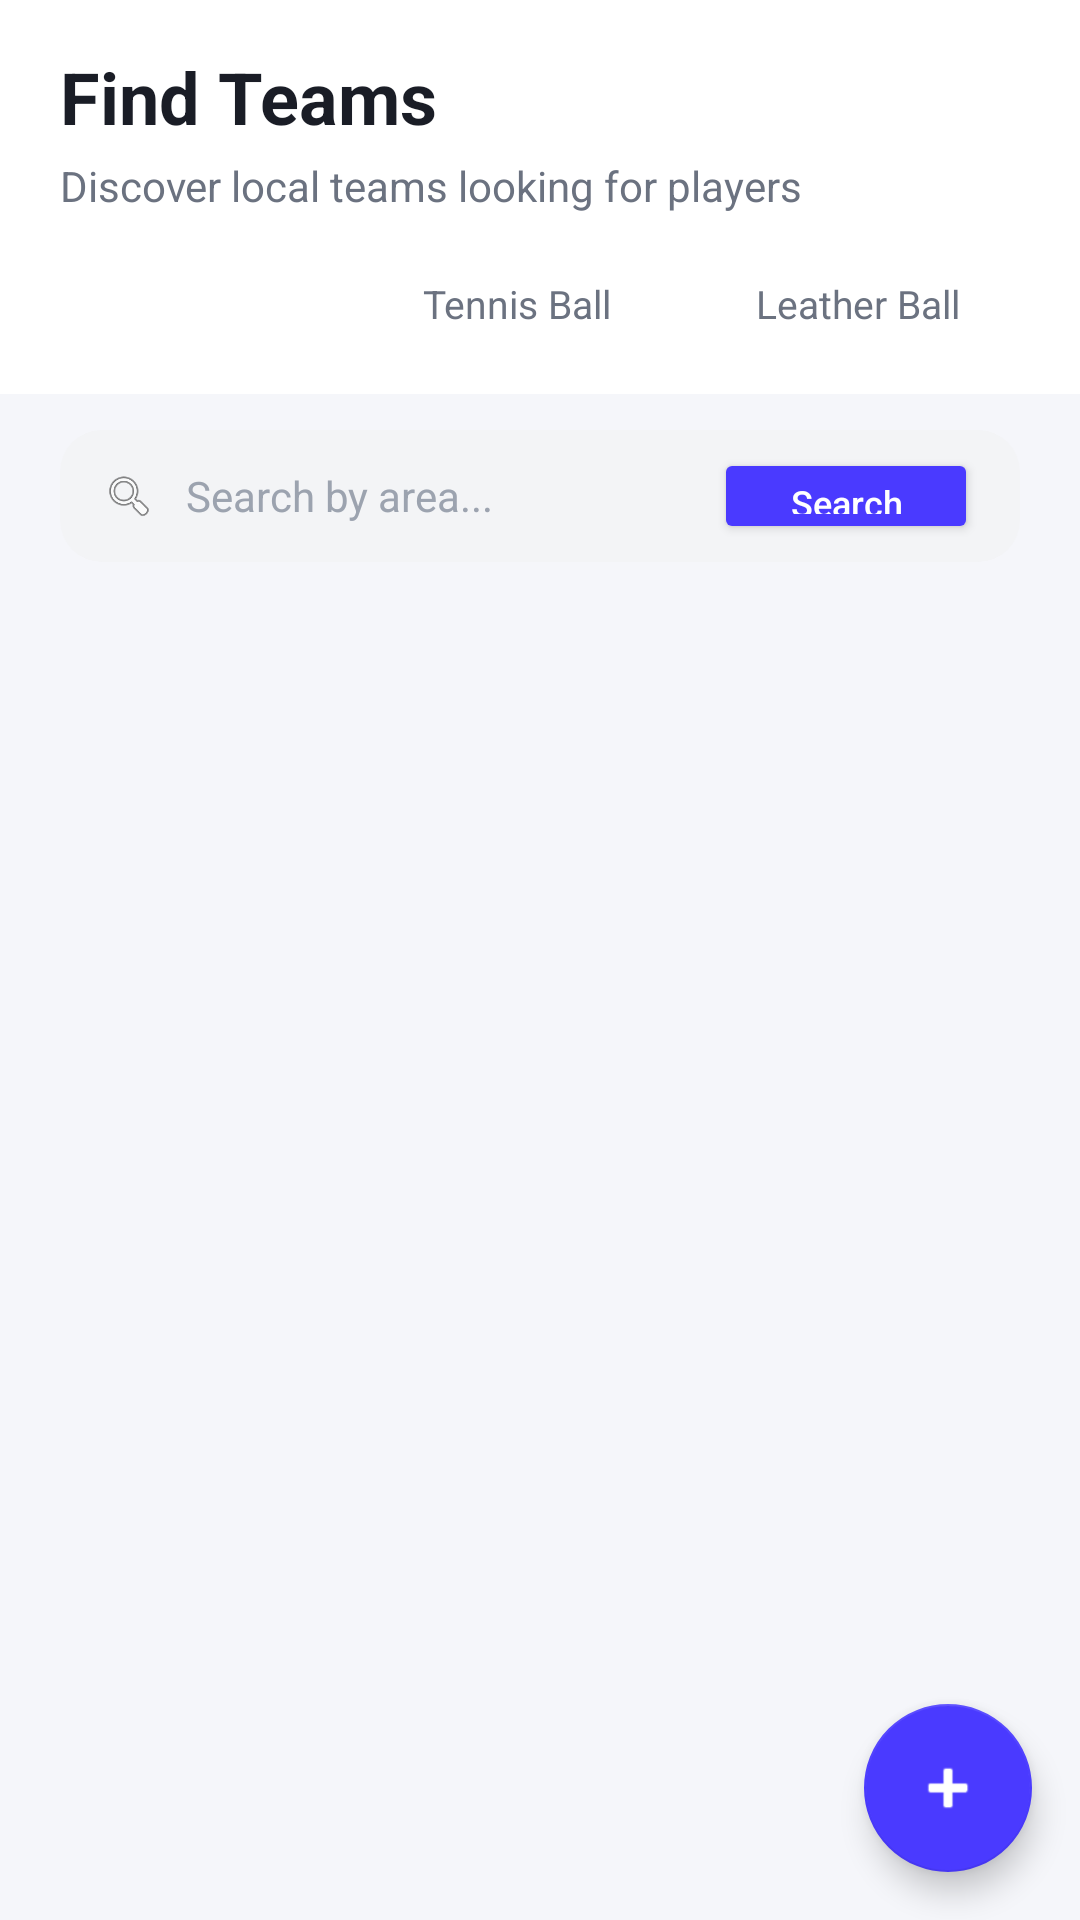

Write the Android layout XML for this screen, with the resource values it uses.
<!-- AndroidManifest.xml: application theme Theme.Crickzy -->
<!-- res/layout/fragment_find_teams.xml -->
<?xml version="1.0" encoding="utf-8"?>
<androidx.coordinatorlayout.widget.CoordinatorLayout xmlns:android="http://schemas.android.com/apk/res/android"
    xmlns:app="http://schemas.android.com/apk/res-auto"
    android:layout_width="match_parent"
    android:layout_height="match_parent"
    android:background="@color/background">

    <LinearLayout
        android:layout_width="match_parent"
        android:layout_height="match_parent"
        android:orientation="vertical">

        
        <LinearLayout
            android:layout_width="match_parent"
            android:layout_height="wrap_content"
            android:orientation="vertical"
            android:background="@color/surface"
            android:paddingHorizontal="20dp"
            android:paddingTop="16dp"
            android:paddingBottom="12dp">

            <TextView
                android:layout_width="wrap_content"
                android:layout_height="wrap_content"
                android:text="Find Teams"
                android:textSize="24sp"
                android:textStyle="bold"
                android:textColor="@color/text_primary" />

            <TextView
                android:layout_width="wrap_content"
                android:layout_height="wrap_content"
                android:layout_marginTop="4dp"
                android:text="Discover local teams looking for players"
                android:textSize="14sp"
                android:textColor="@color/text_secondary" />
        </LinearLayout>

        
        <HorizontalScrollView
            android:layout_width="match_parent"
            android:layout_height="wrap_content"
            android:scrollbars="none"
            android:background="@color/surface"
            android:paddingHorizontal="16dp"
            android:paddingBottom="12dp">

            <LinearLayout
                android:layout_width="wrap_content"
                android:layout_height="wrap_content"
                android:orientation="horizontal">

                <TextView
                    android:id="@+id/chipTeamAll"
                    android:layout_width="wrap_content"
                    android:layout_height="36dp"
                    android:gravity="center"
                    android:text="All Teams"
                    android:textSize="13sp"
                    android:textColor="@color/white"
                    android:background="@drawable/bg_chip_selected"
                    android:paddingHorizontal="20dp"
                    android:layout_marginEnd="8dp" />

                <TextView
                    android:id="@+id/chipTennis"
                    android:layout_width="wrap_content"
                    android:layout_height="36dp"
                    android:gravity="center"
                    android:text="Tennis Ball"
                    android:textSize="13sp"
                    android:textColor="@color/text_secondary"
                    android:background="@drawable/bg_chip_unselected"
                    android:paddingHorizontal="20dp"
                    android:layout_marginEnd="8dp" />

                <TextView
                    android:id="@+id/chipLeather"
                    android:layout_width="wrap_content"
                    android:layout_height="36dp"
                    android:gravity="center"
                    android:text="Leather Ball"
                    android:textSize="13sp"
                    android:textColor="@color/text_secondary"
                    android:background="@drawable/bg_chip_unselected"
                    android:paddingHorizontal="20dp" />
            </LinearLayout>
        </HorizontalScrollView>

        
        <LinearLayout
            android:layout_width="match_parent"
            android:layout_height="44dp"
            android:layout_marginHorizontal="20dp"
            android:layout_marginTop="12dp"
            android:layout_marginBottom="8dp"
            android:background="@drawable/bg_search_bar"
            android:gravity="center_vertical"
            android:paddingHorizontal="14dp"
            android:orientation="horizontal">

            <ImageView
                android:layout_width="18dp"
                android:layout_height="18dp"
                android:src="@android:drawable/ic_menu_search"
                android:contentDescription="Search" />

            <EditText
                android:id="@+id/etFilterTeamArea"
                android:layout_width="0dp"
                android:layout_weight="1"
                android:layout_height="match_parent"
                android:hint="Search by area..."
                android:textColorHint="@color/text_hint"
                android:textSize="14sp"
                android:background="@android:color/transparent"
                android:layout_marginStart="10dp"
                android:inputType="text"
                android:importantForAutofill="no" />

            <Button
                android:id="@+id/btnApplyTeamFilters"
                android:layout_width="wrap_content"
                android:layout_height="32dp"
                android:text="Search"
                android:textSize="12sp"
                android:textColor="@color/white"
                android:backgroundTint="@color/primary"
                android:insetTop="0dp"
                android:insetBottom="0dp"
                android:textAllCaps="false"
                app:cornerRadius="8dp" />
        </LinearLayout>

        <TextView
            android:id="@+id/tvEmptyState"
            android:layout_width="match_parent"
            android:layout_height="match_parent"
            android:gravity="center"
            android:text="No teams registered yet.\nRegister your team to start playing!"
            android:textAlignment="center"
            android:textColor="@color/text_secondary"
            android:textSize="16sp"
            android:visibility="gone" />

        <androidx.recyclerview.widget.RecyclerView
            android:id="@+id/rvTeams"
            android:layout_width="match_parent"
            android:layout_height="match_parent"
            android:clipToPadding="false"
            android:padding="8dp" />

    </LinearLayout>

    <com.google.android.material.floatingactionbutton.FloatingActionButton
        android:id="@+id/fabAddTeam"
        android:layout_width="wrap_content"
        android:layout_height="wrap_content"
        android:layout_gravity="bottom|end"
        android:layout_margin="16dp"
        android:contentDescription="Add Team"
        android:src="@android:drawable/ic_input_add"
        app:backgroundTint="@color/primary"
        app:tint="@color/white" />

</androidx.coordinatorlayout.widget.CoordinatorLayout>
<!-- resources referenced by this layout -->
<resources>
  <color name="background">#F5F6FA</color>
  <color name="primary">#4A3AFF</color>
  <color name="surface">#FFFFFF</color>
  <color name="text_hint">#9CA3AF</color>
  <color name="text_primary">#1A1D26</color>
  <color name="text_secondary">#6B7280</color>
  <color name="white">#FFFFFFFF</color>
  <!-- drawable bg_search_bar (drawable) -->
  <?xml version="1.0" encoding="utf-8"?>
  <shape xmlns:android="http://schemas.android.com/apk/res/android"
      android:shape="rectangle">
      <solid android:color="@color/tab_unselected_bg" />
      <corners android:radius="14dp" />
  </shape>
  <style name="Theme.Crickzy" parent="Theme.MaterialComponents.Light.NoActionBar">
          
          <item name="colorPrimary">@color/primary</item>
          <item name="colorPrimaryVariant">@color/primary_variant</item>
          <item name="colorOnPrimary">@color/white</item>
          
          <item name="colorSecondary">@color/secondary</item>
          <item name="colorSecondaryVariant">@color/secondary_variant</item>
          <item name="colorOnSecondary">@color/white</item>
          
          <item name="android:statusBarColor">@color/surface</item>
          <item name="android:windowLightStatusBar" tools:targetApi="m">true</item>
          
          <item name="android:windowBackground">@color/background</item>
          <item name="android:textColorPrimary">@color/text_primary</item>
          <item name="android:textColorSecondary">@color/text_secondary</item>
          
          <item name="colorSurface">@color/surface</item>
          <item name="colorOnSurface">@color/text_primary</item>
          
          <item name="android:navigationBarColor">@color/surface</item>
      </style>
  <color name="tab_unselected_bg">#F3F4F6</color>
  <color name="primary_variant">#3D2FD9</color>
  <color name="secondary">#FF6B35</color>
  <color name="secondary_variant">#E65A2B</color>
</resources>
